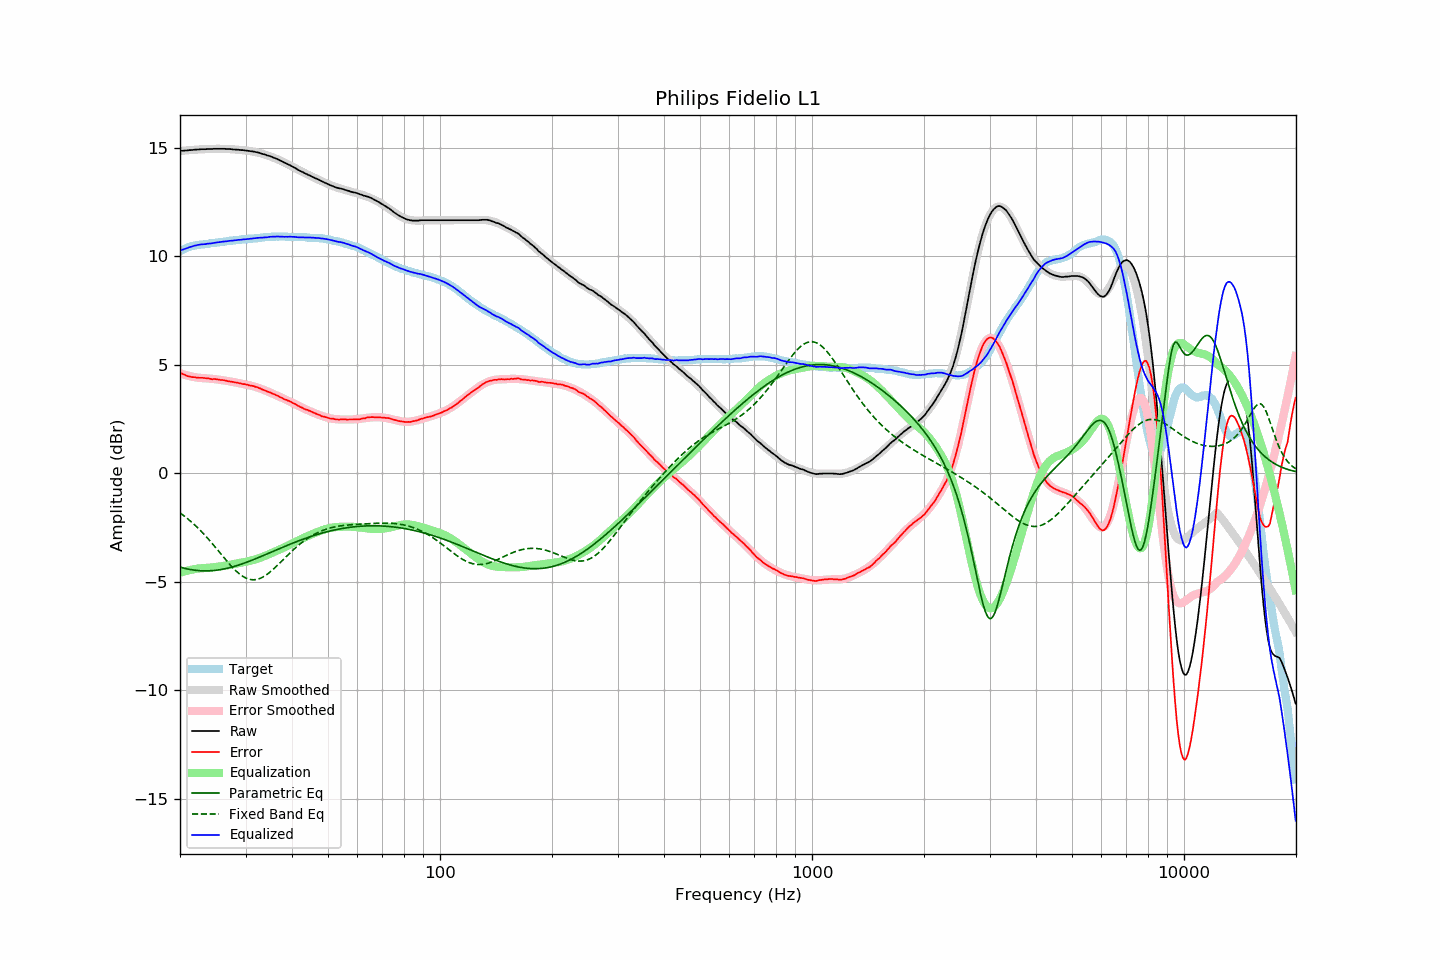

The table this chart was drawn from, first rows:
frequency, raw, error, smoothed, error_smoothed, equalization, parametric_eq, fixed_band_eq, equalized_raw, equalized_smoothed, target
20.00, 14.84, 4.62, 14.84, 4.60, -4.60, -4.33, -1.83, 10.25, 10.24, 10.22
20.20, 14.85, 4.59, 14.85, 4.57, -4.57, -4.35, -1.89, 10.28, 10.27, 10.26
20.40, 14.85, 4.55, 14.86, 4.55, -4.55, -4.37, -1.94, 10.30, 10.31, 10.30
20.61, 14.86, 4.53, 14.86, 4.53, -4.53, -4.39, -2.00, 10.33, 10.33, 10.33
20.81, 14.86, 4.49, 14.87, 4.51, -4.51, -4.41, -2.06, 10.36, 10.36, 10.37
21.02, 14.87, 4.46, 14.88, 4.49, -4.49, -4.42, -2.12, 10.38, 10.39, 10.41
21.23, 14.88, 4.45, 14.88, 4.47, -4.47, -4.44, -2.18, 10.41, 10.41, 10.43
21.44, 14.88, 4.43, 14.89, 4.45, -4.45, -4.45, -2.24, 10.43, 10.43, 10.45
21.66, 14.89, 4.42, 14.89, 4.44, -4.44, -4.46, -2.31, 10.46, 10.46, 10.47
21.87, 14.90, 4.42, 14.90, 4.42, -4.42, -4.47, -2.38, 10.48, 10.48, 10.48
22.09, 14.90, 4.40, 14.90, 4.41, -4.41, -4.48, -2.45, 10.49, 10.49, 10.50
22.31, 14.91, 4.40, 14.91, 4.40, -4.40, -4.49, -2.52, 10.51, 10.51, 10.51
22.54, 14.91, 4.39, 14.91, 4.39, -4.39, -4.49, -2.59, 10.52, 10.52, 10.52
22.76, 14.92, 4.39, 14.92, 4.39, -4.39, -4.50, -2.67, 10.54, 10.53, 10.53
22.99, 14.92, 4.39, 14.92, 4.38, -4.38, -4.50, -2.74, 10.54, 10.54, 10.53
23.22, 14.92, 4.38, 14.93, 4.38, -4.38, -4.50, -2.82, 10.55, 10.55, 10.54
23.45, 14.92, 4.37, 14.93, 4.37, -4.37, -4.51, -2.90, 10.55, 10.56, 10.55
23.69, 14.93, 4.37, 14.93, 4.36, -4.36, -4.50, -2.98, 10.57, 10.57, 10.56
23.92, 14.93, 4.36, 14.93, 4.36, -4.36, -4.50, -3.07, 10.58, 10.58, 10.57
24.16, 14.93, 4.34, 14.94, 4.35, -4.35, -4.50, -3.15, 10.58, 10.59, 10.59
24.40, 14.93, 4.32, 14.94, 4.34, -4.34, -4.49, -3.24, 10.59, 10.59, 10.61
24.65, 14.94, 4.34, 14.94, 4.34, -4.34, -4.49, -3.33, 10.61, 10.60, 10.60
24.89, 14.94, 4.33, 14.94, 4.33, -4.33, -4.48, -3.42, 10.62, 10.61, 10.61
25.14, 14.94, 4.32, 14.94, 4.32, -4.32, -4.47, -3.50, 10.63, 10.62, 10.62
25.39, 14.94, 4.31, 14.94, 4.31, -4.31, -4.46, -3.59, 10.64, 10.64, 10.63
25.65, 14.94, 4.29, 14.94, 4.30, -4.30, -4.45, -3.68, 10.65, 10.65, 10.65
25.91, 14.94, 4.29, 14.94, 4.29, -4.29, -4.44, -3.77, 10.66, 10.66, 10.65
26.16, 14.94, 4.28, 14.94, 4.28, -4.28, -4.42, -3.86, 10.67, 10.67, 10.66
26.43, 14.94, 4.27, 14.94, 4.26, -4.26, -4.41, -3.95, 10.68, 10.67, 10.67
26.69, 14.93, 4.25, 14.94, 4.25, -4.25, -4.39, -4.04, 10.68, 10.68, 10.68
26.96, 14.93, 4.23, 14.93, 4.24, -4.24, -4.37, -4.13, 10.69, 10.69, 10.70
27.23, 14.93, 4.22, 14.93, 4.23, -4.23, -4.35, -4.21, 10.71, 10.70, 10.71
27.50, 14.92, 4.21, 14.92, 4.21, -4.21, -4.33, -4.29, 10.71, 10.71, 10.71
27.77, 14.91, 4.20, 14.92, 4.20, -4.20, -4.31, -4.37, 10.71, 10.72, 10.71
28.05, 14.91, 4.18, 14.91, 4.19, -4.19, -4.29, -4.45, 10.73, 10.73, 10.73
28.33, 14.90, 4.17, 14.91, 4.17, -4.17, -4.27, -4.52, 10.73, 10.74, 10.73
28.62, 14.90, 4.16, 14.90, 4.16, -4.16, -4.25, -4.58, 10.75, 10.74, 10.74
28.90, 14.89, 4.14, 14.89, 4.14, -4.14, -4.22, -4.65, 10.75, 10.75, 10.75
29.19, 14.88, 4.13, 14.89, 4.13, -4.13, -4.20, -4.70, 10.75, 10.76, 10.75
29.48, 14.88, 4.10, 14.88, 4.11, -4.11, -4.17, -4.75, 10.77, 10.77, 10.78
29.78, 14.87, 4.10, 14.87, 4.10, -4.10, -4.15, -4.80, 10.77, 10.77, 10.77
30.08, 14.86, 4.08, 14.86, 4.09, -4.09, -4.12, -4.83, 10.78, 10.78, 10.78
30.38, 14.85, 4.07, 14.86, 4.07, -4.07, -4.09, -4.86, 10.78, 10.79, 10.78
30.68, 14.84, 4.04, 14.85, 4.05, -4.05, -4.06, -4.89, 10.79, 10.79, 10.80
30.99, 14.83, 4.03, 14.83, 4.03, -4.03, -4.03, -4.90, 10.80, 10.80, 10.80
31.30, 14.82, 4.02, 14.82, 4.01, -4.01, -4.01, -4.91, 10.81, 10.81, 10.80
31.61, 14.81, 4.00, 14.81, 3.99, -3.99, -3.98, -4.91, 10.82, 10.82, 10.81
31.93, 14.79, 3.97, 14.79, 3.97, -3.97, -3.95, -4.91, 10.82, 10.82, 10.82
32.24, 14.78, 3.96, 14.78, 3.95, -3.95, -3.92, -4.89, 10.84, 10.83, 10.82
32.57, 14.76, 3.92, 14.76, 3.92, -3.92, -3.88, -4.87, 10.84, 10.84, 10.84
32.89, 14.74, 3.90, 14.74, 3.89, -3.89, -3.85, -4.84, 10.85, 10.84, 10.84
33.22, 14.71, 3.86, 14.72, 3.87, -3.87, -3.82, -4.81, 10.85, 10.85, 10.85
33.55, 14.69, 3.83, 14.70, 3.84, -3.84, -3.79, -4.77, 10.85, 10.86, 10.86
33.89, 14.67, 3.80, 14.67, 3.81, -3.81, -3.76, -4.72, 10.86, 10.87, 10.87
34.23, 14.64, 3.77, 14.65, 3.78, -3.78, -3.73, -4.67, 10.86, 10.87, 10.87
34.57, 14.62, 3.74, 14.63, 3.75, -3.75, -3.70, -4.62, 10.88, 10.88, 10.88
34.92, 14.60, 3.72, 14.60, 3.71, -3.71, -3.66, -4.56, 10.89, 10.88, 10.88
35.27, 14.57, 3.68, 14.57, 3.68, -3.68, -3.63, -4.50, 10.89, 10.89, 10.89
35.62, 14.54, 3.65, 14.54, 3.65, -3.65, -3.60, -4.43, 10.89, 10.89, 10.89
35.97, 14.51, 3.62, 14.51, 3.62, -3.62, -3.57, -4.36, 10.90, 10.89, 10.89
... 635 more rows
